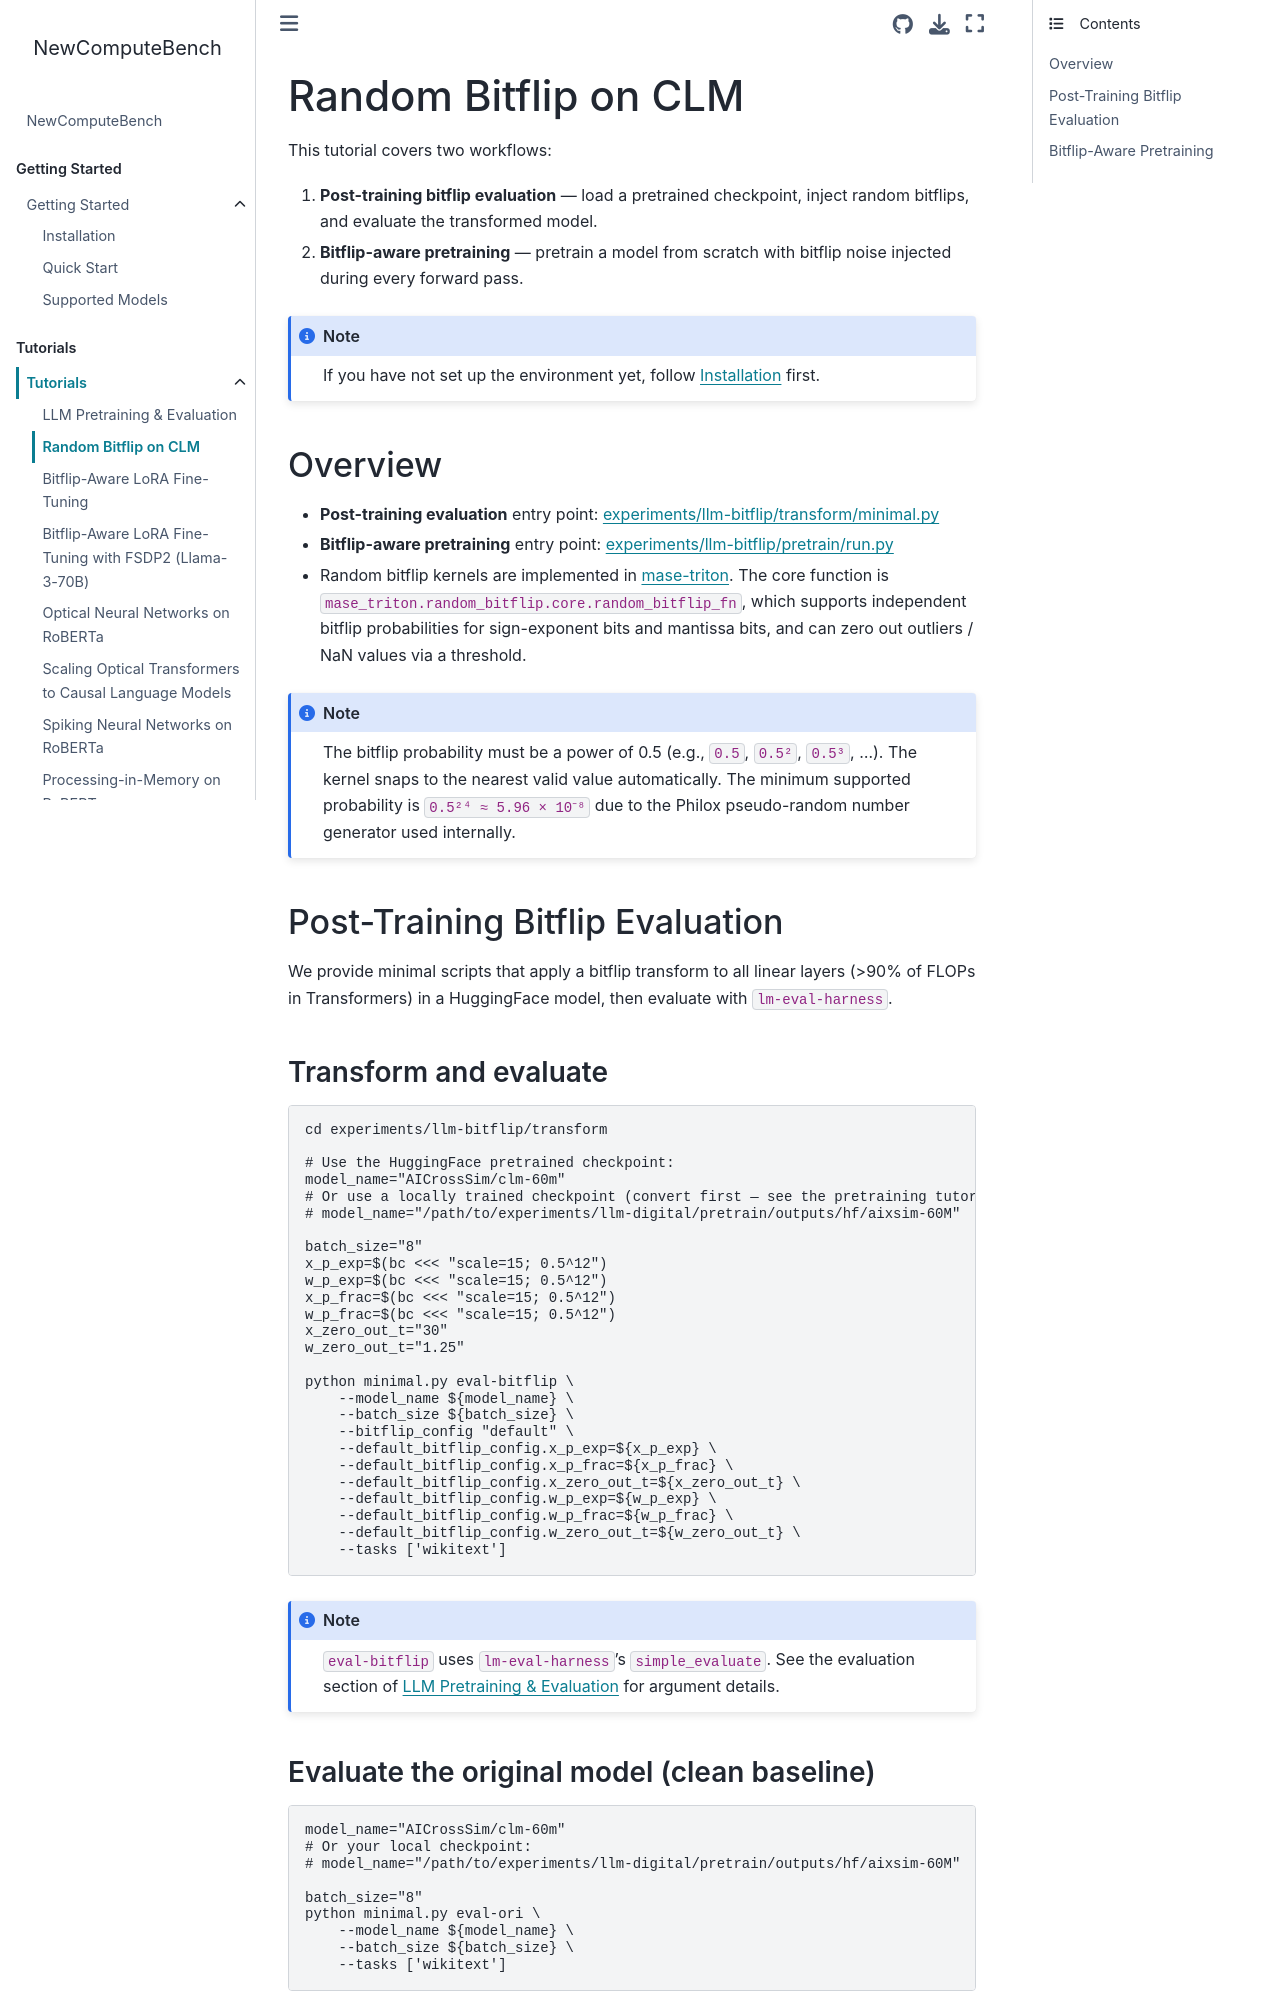

repository: AICrossSim/NewComputeBench · page: modules/tutorials/simulations/bitflip_clm.html · generator: sphinx

Random Bitflip on CLM
=====================

This tutorial covers two workflows:

1. **Post-training bitflip evaluation** — load a pretrained checkpoint, inject random
   bitflips, and evaluate the transformed model.
2. **Bitflip-aware pretraining** — pretrain a model from scratch with bitflip noise
   injected during every forward pass.

.. note::

   If you have not set up the environment yet, follow :doc:`../../getting_started/installation` first.


Overview
--------

- **Post-training evaluation** entry point:
  `experiments/llm-bitflip/transform/minimal.py <https://github.com/AICrossSim/NewComputeBench/blob/master/experiments/llm-bitflip/transform/minimal.py>`_
- **Bitflip-aware pretraining** entry point:
  `experiments/llm-bitflip/pretrain/run.py <https://github.com/AICrossSim/NewComputeBench/blob/master/experiments/llm-bitflip/pretrain/run.py>`_
- Random bitflip kernels are implemented in
  `mase-triton <https://pypi.org/project/mase-triton/>`_.
  The core function is ``mase_triton.random_bitflip.core.random_bitflip_fn``, which
  supports independent bitflip probabilities for sign-exponent bits and mantissa bits,
  and can zero out outliers / NaN values via a threshold.

.. note::

   The bitflip probability must be a power of 0.5 (e.g., ``0.5``, ``0.5²``, ``0.5³``, …).
   The kernel snaps to the nearest valid value automatically.
   The minimum supported probability is ``0.5²⁴ ≈ 5.96 × 10⁻⁸`` due to the Philox
   pseudo-random number generator used internally.


Post-Training Bitflip Evaluation
---------------------------------

We provide minimal scripts that apply a bitflip transform to all linear layers
(>90% of FLOPs in Transformers) in a HuggingFace model, then evaluate with
``lm-eval-harness``.

Transform and evaluate
~~~~~~~~~~~~~~~~~~~~~~

.. code-block:: bash

   cd experiments/llm-bitflip/transform

   # Use the HuggingFace pretrained checkpoint:
   model_name="AICrossSim/clm-60m"
   # Or use a locally trained checkpoint (convert first — see the pretraining tutorial):
   # model_name="/path/to/experiments/llm-digital/pretrain/outputs/hf/aixsim-60M"

   batch_size="8"
   x_p_exp=$(bc <<< "scale=15; 0.5^12")
   w_p_exp=$(bc <<< "scale=15; 0.5^12")
   x_p_frac=$(bc <<< "scale=15; 0.5^12")
   w_p_frac=$(bc <<< "scale=15; 0.5^12")
   x_zero_out_t="30"
   w_zero_out_t="1.25"

   python minimal.py eval-bitflip \
       --model_name ${model_name} \
       --batch_size ${batch_size} \
       --bitflip_config "default" \
       --default_bitflip_config.x_p_exp=${x_p_exp} \
       --default_bitflip_config.x_p_frac=${x_p_frac} \
       --default_bitflip_config.x_zero_out_t=${x_zero_out_t} \
       --default_bitflip_config.w_p_exp=${w_p_exp} \
       --default_bitflip_config.w_p_frac=${w_p_frac} \
       --default_bitflip_config.w_zero_out_t=${w_zero_out_t} \
       --tasks ['wikitext']

.. note::

   ``eval-bitflip`` uses ``lm-eval-harness``'s ``simple_evaluate``.
   See the evaluation section of :doc:`../pretraining/llm_pretrain_eval` for argument details.

Evaluate the original model (clean baseline)
~~~~~~~~~~~~~~~~~~~~~~~~~~~~~~~~~~~~~~~~~~~~~

.. code-block:: bash

   model_name="AICrossSim/clm-60m"
   # Or your local checkpoint:
   # model_name="/path/to/experiments/llm-digital/pretrain/outputs/hf/aixsim-60M"

   batch_size="8"
   python minimal.py eval-ori \
       --model_name ${model_name} \
       --batch_size ${batch_size} \
       --tasks ['wikitext']
